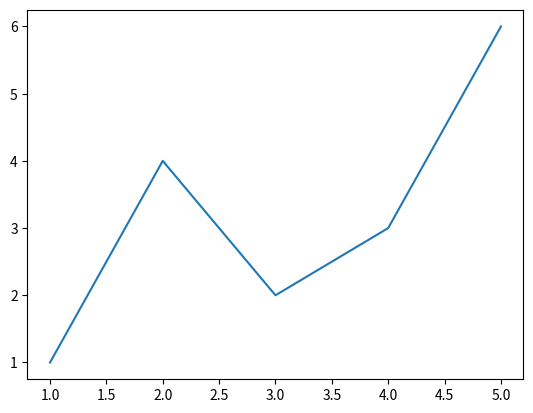

This chart was generated by the following Python code:
import matplotlib.pyplot as plt

fig, ax = plt.subplots()             # Create a figure containing a single Axes.
ax.plot([1, 2, 3, 4, 5], [1, 4, 2, 3, 6])  # Plot some data on the Axes.
plt.show()                           # Show the figure.